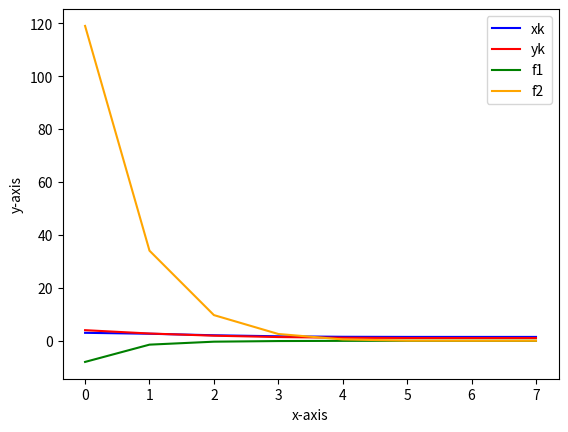

Here is the Python script that generated this plot:
# -*- coding: utf-8 -*-
"""
Created on Wed Oct 20 14:20:30 2021

@author: Nathan Maupin

4. System of nonlinear equations (20 pts) Code.
Solve  the  following  nonlinear  sys-tem using 
iterative Newton,
"""

import numpy as np
import matplotlib.pyplot as plt
import math

x0, y0 = 3, 4
h = 1e-8
eps = 10e-6
A = []
b = []
error = 10
xL = []
yL = []
f1L = []
f2L = []
count = 0
count_array = []

def f1(x, y):
    return x**2 - y**2  - 1


def f2(x, y):
    return -x**2 + 2*y**3 - math.exp(-x*y)

def fprime(f, x, y):
    dx  = (f(x+h, y) - f(x-h, y))/(2*h)
    dy = (f(x, y+h) - f(x, y-h))/(2*h)
    return dx, dy

fig1 = plt.figure()
graph4 = fig1.add_subplot(111)
while error > eps:
    count_array.append(count)
    xL.append(x0)
    yL.append(y0)
    f1L.append(f1(x0, y0))
    f2L.append(f2(x0, y0))
    A.append(fprime(f1, x0, y0))
    A.append(fprime(f2, x0, y0))
    b.append(f1(x0, y0))    
    b.append(f2(x0, y0))
    x_diff, y_diff = np.linalg.solve(A, b) 
    v_diff = np.array([x_diff, y_diff]) # difference between vk1 and vk
    x0, y0 = x0 - x_diff, y0 - y_diff # calculating vk1 for x, y, z
    error = np.linalg.norm(v_diff, ord=2)
    A = []
    b = []
    count += 1
print(count)
count1 = 0
print("%18s" % "Iterations", "%18s" % "xk", "%18s" % "yk", "%18s" % "f1", "%18s" % "f2")
while count1 < count:
    print("%18s" % count_array[count1], "|", "%18s" % xL[count1], "|", "%18s" % yL[count1], "|", "%18s" % f1L[count1], "|", "%18s" % f2L[count1])
    count1 += 1

graph4.plot(count_array, xL, color="blue", label="xk")
graph4.plot(count_array, yL, color="red", label="yk")
graph4.plot(count_array, f1L, color="green", label="f1")
graph4.plot(count_array, f2L, color="orange", label="f2")
plt.xlabel("x-axis")
plt.ylabel("y-axis")
plt.legend()
plt.show()
print("finished")
